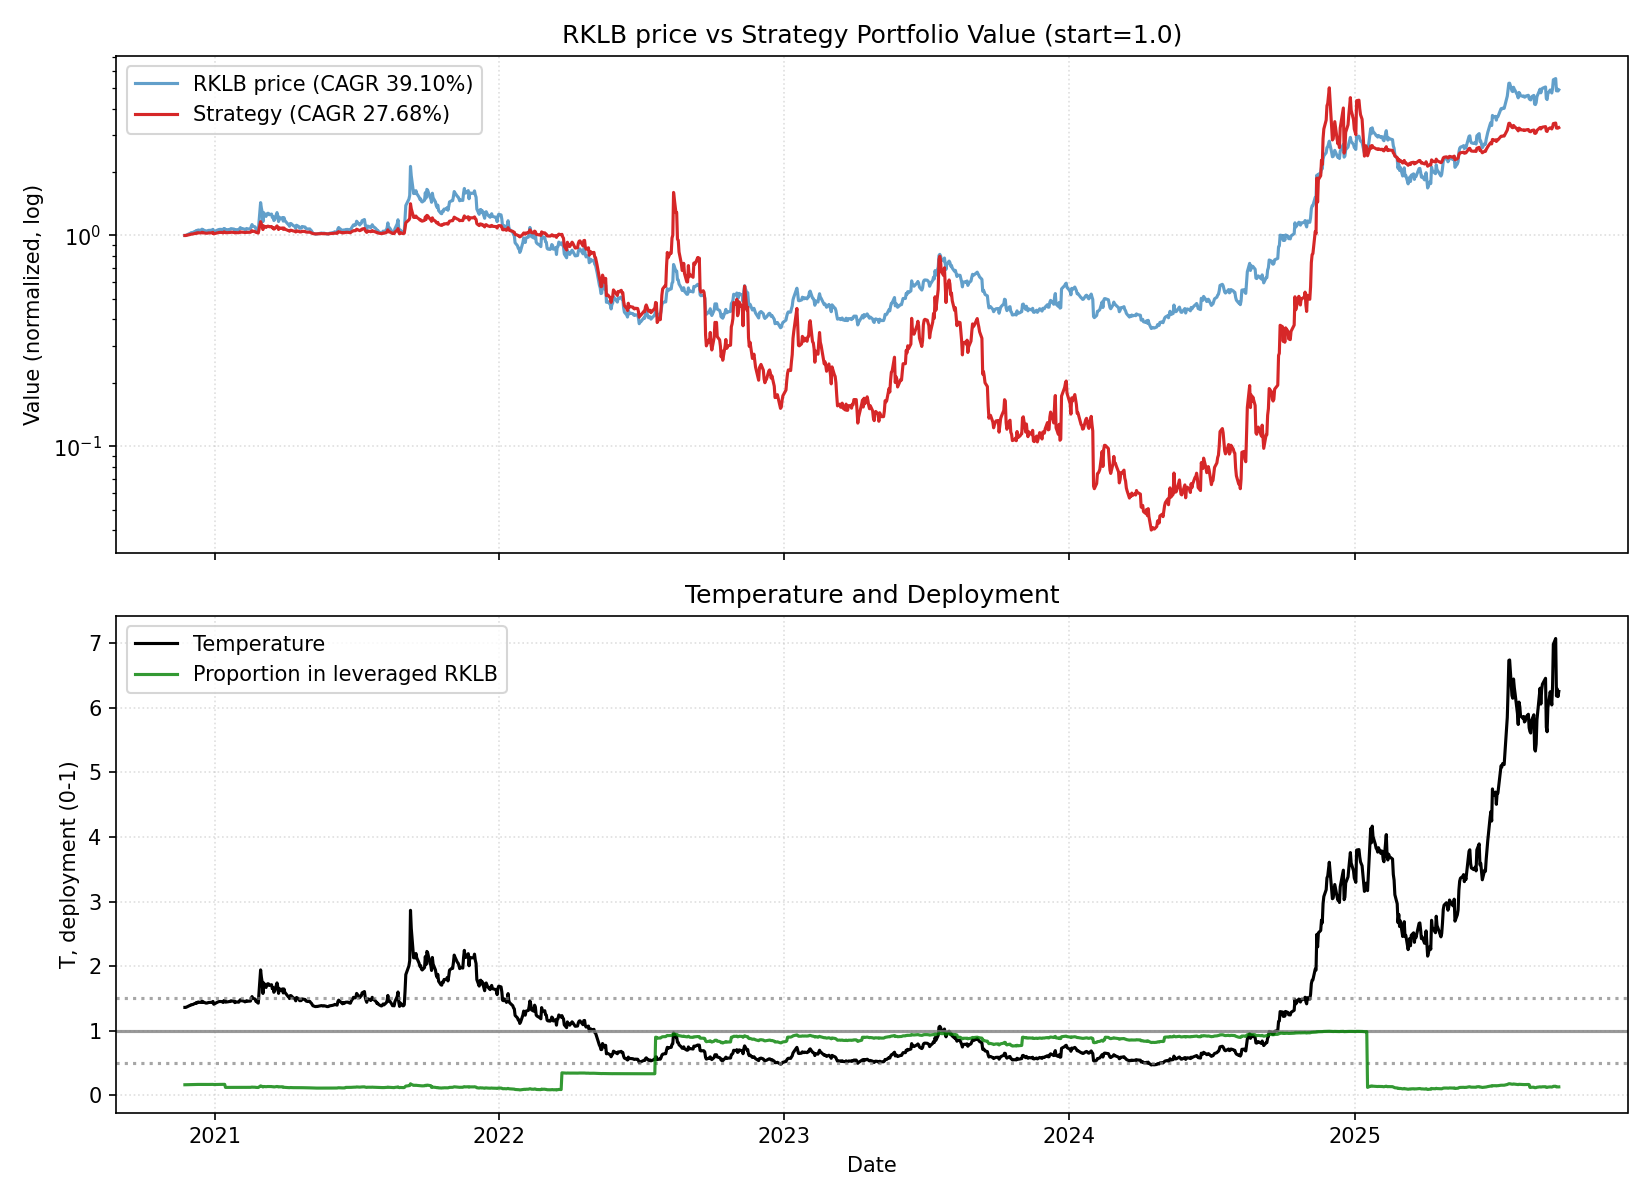

The table this chart was drawn from, first rows:
date, close, ret, ret_3, ret_6, ret_12, ret_22, temp, temp_ch_11, temp_ch_22, vol_22, vol_66, rate, yc_spread, credit_spread, yc_change_22, credit_change_22, port_unlevered, port_tqqq, port_cash, port_total, deployed_p, base_p, target_p
2020-11-24, 9.744, 0.0, , , , , 1.361, , , , , 0.09, 0.72, 2.31, , , 0.4943, 0.0, 0.5057, 1, 0.1648, 0.1648, 0.1648
2020-11-25, 9.744, 0.0, , , , , 1.361, , , , , 0.09, 0.71, 2.32, , , 0.4943, 0.0, 0.5057, 1, 0.1648, 0.1648, 0.1648
2020-11-27, 9.82, 0.0078, 0.0078, , , , 1.372, , , , , 0.09, 0.68, 2.32, , , 0.4981, 0.0, 0.5057, 1.004, 0.1654, 0.1495, 0.1495
2020-11-30, 9.95, 0.01324, 0.02114, , , , 1.39, , , , , 0.09, 0.68, 2.29, , , 0.5047, 0.0, 0.5057, 1.01, 0.1665, 0.1237, 0.1237
2020-12-01, 9.97, 0.00201, 0.01528, , , , 1.393, , , , , 0.09, 0.75, 2.28, , , 0.5057, 0.0, 0.5057, 1.011, 0.1667, 0.1237, 0.1237
2020-12-02, 10.05, 0.008024, 0.01005, 0.0314, , , 1.404, , , , , 0.09, 0.79, 2.24, , , 0.5098, 0.0, 0.5057, 1.016, 0.1673, 0.1237, 0.1237
2020-12-03, 10.05, 0.0, 0.008024, 0.0314, , , 1.404, , , , , 0.09, 0.76, 2.23, , , 0.5098, 0.0, 0.5057, 1.016, 0.1673, 0.1237, 0.1237
2020-12-04, 10.06, 0.000995, 0.000995, 0.02444, , , 1.405, , , , , 0.09, 0.81, 2.23, , , 0.5103, 0.0, 0.5057, 1.016, 0.1674, 0.1237, 0.1237
2020-12-07, 10.2, 0.01392, 0.01493, 0.02513, , , 1.424, , , , , 0.09, 0.8, 2.22, , , 0.5174, 0.0, 0.5057, 1.023, 0.1686, 0.1237, 0.1237
2020-12-08, 10.19, -0.0009804, 0.01292, 0.02207, , , 1.423, , , , , 0.09, 0.78, 2.22, , , 0.5169, 0.0, 0.5057, 1.023, 0.1685, 0.1237, 0.1237
2020-12-09, 10.3, 0.01079, 0.009804, 0.02488, , , 1.438, , , , , 0.09, 0.79, 2.24, , , 0.5225, 0.0, 0.5057, 1.028, 0.1694, 0.1237, 0.1237
2020-12-10, 10.25, -0.004854, 0.005888, 0.0199, 0.05193, , 1.431, 0.0513, , , , 0.09, 0.78, 2.22, , , 0.5199, 0.0, 0.5057, 1.026, 0.169, 0.1237, 0.1237
2020-12-11, 10.35, 0.009756, 0.004854, 0.02883, 0.06219, , 1.445, 0.06156, , , , 0.09, 0.79, 2.23, , , 0.525, 0.0, 0.5057, 1.031, 0.1698, 0.1237, 0.1237
2020-12-14, 10.3, -0.004831, 0.004878, 0.009804, 0.04888, , 1.438, 0.04821, , , , 0.09, 0.77, 2.24, , , 0.5225, 0.0, 0.5057, 1.028, 0.1694, 0.1237, 0.1237
2020-12-15, 10.34, 0.003981, -0.0008696, 0.01482, 0.0393, , 1.444, 0.03871, , , , 0.09, 0.81, 2.26, , , 0.5246, 0.0, 0.5057, 1.03, 0.1697, 0.1237, 0.1237
2020-12-16, 10.44, 0.009574, 0.01359, 0.01359, 0.04714, , 1.457, 0.04655, , , , 0.09, 0.79, 2.25, , , 0.5296, 0.0, 0.5058, 1.035, 0.1705, 0.1237, 0.1237
2020-12-17, 10.3, -0.01341, -0.003965, 0.004878, 0.02488, , 1.438, 0.0243, , , , 0.09, 0.81, 2.23, , , 0.5225, 0.0, 0.5058, 1.028, 0.1694, 0.1237, 0.1237
2020-12-18, 10.34, 0.003883, -0.009578, -0.0009662, 0.02886, , 1.443, 0.02828, , , , 0.09, 0.82, 2.24, , , 0.5245, 0.0, 0.5058, 1.03, 0.1697, 0.1237, 0.1237
2020-12-21, 10.23, -0.01064, -0.006796, -0.006796, 0.0169, , 1.428, 0.01625, , , , 0.09, 0.82, 2.23, , , 0.5189, 0.0, 0.5058, 1.025, 0.1688, 0.1237, 0.1237
2020-12-22, 10.24, 0.0009775, -0.009671, -0.009767, 0.003922, , 1.429, 0.003357, , , , 0.09, 0.8, 2.22, , , 0.5194, 0.0, 0.5058, 1.025, 0.1689, 0.1237, 0.1237
2020-12-23, 10.25, 0.0009766, 0.001955, -0.0182, 0.005888, , 1.431, 0.005323, , , , 0.09, 0.83, 2.24, , , 0.5199, 0.0, 0.5058, 1.026, 0.169, 0.1237, 0.1237
2020-12-24, 10.3, 0.004878, 0.005859, 0.0, 0.0, 0.05706, 1.437, -0.000562, 0.05587, 0.007095, , 0.09, 0.81, 2.23, , , 0.5225, 0.0, 0.5058, 1.028, 0.1694, 0.1237, 0.1237
2020-12-28, 10.32, 0.001942, 0.006829, -0.001934, 0.006829, 0.05911, 1.44, 0.00615, 0.0578, 0.007074, , 0.09, 0.81, 2.22, 0.09, -0.09, 0.5235, 0.0, 0.5058, 1.029, 0.1695, 0.1237, 0.1237
2020-12-29, 10.29, -0.002907, -0.0009709, 0.005865, -0.005797, 0.04786, 1.436, -0.006468, 0.04661, 0.007152, , 0.09, 0.82, 2.22, 0.11, -0.1, 0.522, 0.0, 0.5058, 1.028, 0.1693, 0.1237, 0.1237
2020-12-30, 10.42, 0.01263, 0.00969, 0.01758, 0.01165, 0.04724, 1.454, 0.01104, 0.04606, 0.007392, , 0.09, 0.81, 2.2, 0.13, -0.12, 0.5286, 0.0, 0.5058, 1.034, 0.1703, 0.1237, 0.1237
2020-12-31, 10.11, -0.02975, -0.01749, -0.01366, -0.02234, 0.01404, 1.411, -0.02292, 0.0129, 0.009778, , 0.09, 0.8, 2.18, 0.12, -0.11, 0.5128, 0.0, 0.5058, 1.019, 0.1678, 0.1237, 0.1237
2021-01-04, 10.3, 0.01879, -0.01152, 0.0, -0.01341, 0.02488, 1.437, -0.01411, 0.02361, 0.01051, , 0.09, 0.82, 2.19, 0.07, -0.09, 0.5225, 0.0, 0.5058, 1.028, 0.1694, 0.1237, 0.1237
2021-01-05, 10.35, 0.005146, 0.02404, 0.003198, 0.005146, 0.03015, 1.444, 0.00443, 0.02888, 0.01044, , 0.09, 0.83, 2.23, 0.04, -0.01, 0.5252, 0.0, 0.5058, 1.031, 0.1698, 0.1237, 0.1237
2021-01-06, 10.38, 0.002608, 0.007767, 0.008746, 0.003868, 0.03181, 1.448, 0.003154, 0.03053, 0.01044, , 0.09, 0.9, 2.27, 0.14, 0.04, 0.5265, 0.0, 0.5058, 1.032, 0.17, 0.1237, 0.1237
2021-01-07, 10.41, 0.00289, 0.005506, -0.0009597, 0.0176, 0.02059, 1.452, 0.01695, 0.0194, 0.01044, , 0.09, 0.94, 2.23, 0.13, 0.0, 0.5281, 0.0, 0.5058, 1.034, 0.1703, 0.1237, 0.1237
2021-01-08, 10.42, 0.0009606, 0.003854, 0.03066, 0.01758, 0.02257, 1.453, 0.01693, 0.02138, 0.01007, , 0.09, 0.99, 2.19, 0.19, -0.03, 0.5286, 0.0, 0.5058, 1.034, 0.1703, 0.1237, 0.1237
2021-01-11, 10.4, -0.001919, -0.0009606, 0.009709, 0.01463, 0.009709, 1.45, 0.01391, 0.008461, 0.01008, , 0.09, 1.01, 2.15, 0.23, -0.07, 0.5276, 0.0, 0.5058, 1.033, 0.1702, 0.1237, 0.1237
2021-01-12, 10.31, -0.008654, -0.01056, -0.004153, 0.0009709, 0.005854, 1.438, 0.0002584, 0.004611, 0.01003, , 0.09, 1.01, 2.16, 0.22, -0.08, 0.523, 0.0, 0.5058, 1.029, 0.1695, 0.1237, 0.1237
2021-01-13, 10.52, 0.02037, 0.01154, 0.01349, 0.01938, 0.01643, 1.467, 0.01877, 0.01517, 0.01085, , 0.09, 0.96, 2.13, 0.18, -0.09, 0.5336, 0.0, 0.5058, 1.039, 0.1711, 0.1237, 0.1237
2021-01-14, 10.5, -0.001901, 0.01843, 0.008646, 0.02041, 0.01942, 1.464, 0.0198, 0.01823, 0.0107, , 0.09, 0.99, 2.12, 0.2, -0.11, 0.5326, 0.0, 0.5058, 1.038, 0.171, 0.1237, 0.1237
2021-01-15, 10.35, -0.01429, -0.01616, -0.006718, -0.006718, 0.0008704, 1.443, -0.007313, -0.0002917, 0.01111, , 0.09, 0.98, 2.13, 0.21, -0.11, 0.3825, 0.0, 0.6483, 1.031, 0.1237, 0.1237, 0.1237
2021-01-19, 10.4, 0.004831, -0.009524, 0.0, 0.02868, -0.003831, 1.45, 0.02795, -0.0051, 0.01113, , 0.09, 0.96, 2.11, 0.15, -0.15, 0.3843, 0.0, 0.6483, 1.033, 0.1241, 0.1237, 0.1237
2021-01-20, 10.43, 0.002404, 0.007246, 0.01115, 0.01214, 0.01214, 1.453, 0.01153, 0.01085, 0.01095, , 0.09, 0.97, 2.11, 0.18, -0.14, 0.3853, 0.0, 0.6483, 1.034, 0.1242, 0.1237, 0.1237
2021-01-21, 10.42, -0.0004796, 0.001923, -0.009506, 0.006472, 0.007737, 1.453, 0.005868, 0.006454, 0.01053, , 0.09, 0.99, 2.12, 0.18, -0.11, 0.3851, 0.0, 0.6483, 1.033, 0.1242, 0.1237, 0.1237
2021-01-22, 10.5, 0.007678, 0.007194, 0.0, 0.01156, 0.02639, 1.464, 0.01095, 0.02516, 0.01062, , 0.09, 0.97, 2.14, 0.15, -0.1, 0.388, 0.0, 0.6483, 1.036, 0.1248, 0.1237, 0.1237
2021-01-25, 10.46, -0.00381, 0.003839, 0.01063, 0.004803, 0.02148, 1.458, 0.004126, 0.02018, 0.01037, , 0.09, 0.92, 2.15, 0.1, -0.08, 0.3866, 0.0, 0.6483, 1.035, 0.1245, 0.1237, 0.1237
2021-01-26, 10.45, -0.000956, -0.004762, 0.004808, 0.002879, 0.01951, 1.457, 0.002203, 0.01821, 0.01038, , 0.09, 0.94, 2.16, 0.14, -0.06, 0.3862, 0.0, 0.6483, 1.035, 0.1244, 0.1237, 0.1237
2021-01-27, 10.3, -0.01435, -0.0153, -0.01199, -0.009615, 0.0, 1.436, -0.01021, -0.001273, 0.01088, , 0.09, 0.92, 2.16, 0.09, -0.08, 0.3806, 0.0, 0.6483, 1.029, 0.1233, 0.1237, 0.1237
2021-01-28, 10.39, 0.008738, -0.005742, -0.002879, 0.007759, 0.006783, 1.448, 0.007155, 0.005614, 0.01099, , 0.09, 0.95, 2.17, 0.14, -0.06, 0.384, 0.0, 0.6483, 1.032, 0.124, 0.1237, 0.1237
2021-01-29, 10.38, -0.0009625, 0.007767, -0.01143, -0.01331, 0.008746, 1.447, -0.0139, 0.007575, 0.01099, , 0.09, 1.0, 2.17, 0.19, -0.05, 0.3836, 0.0, 0.6483, 1.032, 0.1239, 0.1237, 0.1237
2021-02-01, 10.35, -0.00289, -0.00385, -0.01052, -0.01429, -0.006718, 1.442, -0.01495, -0.007945, 0.01099, , 0.08, 0.98, 2.19, 0.16, -0.03, 0.3825, 0.0, 0.6483, 1.031, 0.1237, 0.1237, 0.1237
2021-02-02, 10.5, 0.01449, 0.01156, 0.004785, 0.01449, 0.03858, 1.463, 0.01381, 0.03729, 0.01109, , 0.08, 1.01, 2.18, 0.2, -0.02, 0.388, 0.0, 0.6483, 1.036, 0.1248, 0.1237, 0.1237
2021-02-03, 10.62, 0.01143, 0.02609, 0.03107, 0.02115, 0.03107, 1.48, 0.02058, 0.02991, 0.009047, , 0.08, 1.04, 2.17, 0.24, -0.01, 0.3925, 0.0, 0.6483, 1.041, 0.1257, 0.1237, 0.1237
2021-02-04, 10.51, -0.01036, 0.0009524, 0.01155, 0.008153, 0.01516, 1.464, 0.007587, 0.01402, 0.008638, , 0.08, 1.04, 2.19, 0.22, 0.0, 0.3884, 0.0, 0.6483, 1.037, 0.1249, 0.1237, 0.1237
2021-02-05, 10.52, 0.0009515, -0.009416, 0.01349, 0.009597, 0.01349, 1.466, 0.00903, 0.01235, 0.008588, , 0.08, 1.1, 2.18, 0.27, -0.05, 0.3888, 0.0, 0.6483, 1.037, 0.125, 0.1237, 0.1237
2021-02-08, 10.45, -0.006654, -0.005709, 0.009662, -0.004762, 0.003842, 1.456, -0.005396, 0.002639, 0.008719, , 0.08, 1.08, 2.14, 0.18, -0.13, 0.3862, 0.0, 0.6483, 1.035, 0.1244, 0.1237, 0.1237
2021-02-09, 10.39, -0.005742, -0.01236, -0.01048, -0.006692, -0.002879, 1.447, -0.00725, -0.004074, 0.008793, , 0.08, 1.07, 2.15, 0.13, -0.08, 0.384, 0.0, 0.6483, 1.032, 0.124, 0.1237, 0.1237
2021-02-10, 10.43, 0.00385, -0.001914, -0.01789, -0.001914, 0.002885, 1.453, -0.002475, 0.001758, 0.00883, , 0.08, 1.04, 2.16, 0.05, -0.03, 0.3854, 0.0, 0.6484, 1.034, 0.1243, 0.1237, 0.1237
2021-02-11, 10.52, 0.008629, 0.01251, 0.0009515, 0.02136, 0.02037, 1.465, 0.02079, 0.01922, 0.009001, , 0.08, 1.05, 2.18, 0.04, 0.03, 0.3888, 0.0, 0.6484, 1.037, 0.125, 0.1237, 0.1237
2021-02-12, 10.46, -0.005703, 0.002876, -0.005703, 0.006737, -0.005703, 1.457, 0.006171, -0.006821, 0.008878, , 0.08, 1.09, 2.19, 0.08, 0.03, 0.3866, 0.0, 0.6484, 1.035, 0.1245, 0.1237, 0.1237
2021-02-16, 10.48, 0.001912, -0.003802, 0.002871, 0.009634, -0.001905, 1.46, 0.008953, -0.003138, 0.007728, , 0.08, 1.17, 2.15, 0.21, 0.02, 0.3873, 0.0, 0.6484, 1.036, 0.1247, 0.1237, 0.1237
2021-02-17, 10.76, 0.02672, 0.02868, 0.03561, 0.03961, 0.03961, 1.499, 0.03899, 0.03833, 0.0096, , 0.08, 1.18, 2.13, 0.19, 0.01, 0.3976, 0.0, 0.6484, 1.046, 0.1267, 0.1237, 0.1237
2021-02-18, 10.98, 0.02045, 0.04771, 0.05273, 0.04571, 0.05577, 1.529, 0.04509, 0.05458, 0.009794, , 0.08, 1.18, 2.13, 0.2, 0.0, 0.4058, 0.0, 0.6484, 1.054, 0.1283, 0.1237, 0.1237
2021-02-19, 10.8, -0.01639, 0.003717, 0.02662, 0.01695, 0.03597, 1.504, 0.01634, 0.03481, 0.01059, , 0.08, 1.23, 2.14, 0.27, 0.03, 0.3991, 0.0, 0.6484, 1.047, 0.127, 0.1237, 0.1237
2021-02-22, 10.7, -0.009259, -0.0255, 0.02294, 0.01808, 0.02687, 1.49, 0.01739, 0.02564, 0.01085, , 0.08, 1.26, 2.16, 0.29, 0.05, 0.3954, 0.0, 0.6484, 1.044, 0.1263, 0.1237, 0.1237
... 1,150 more rows
